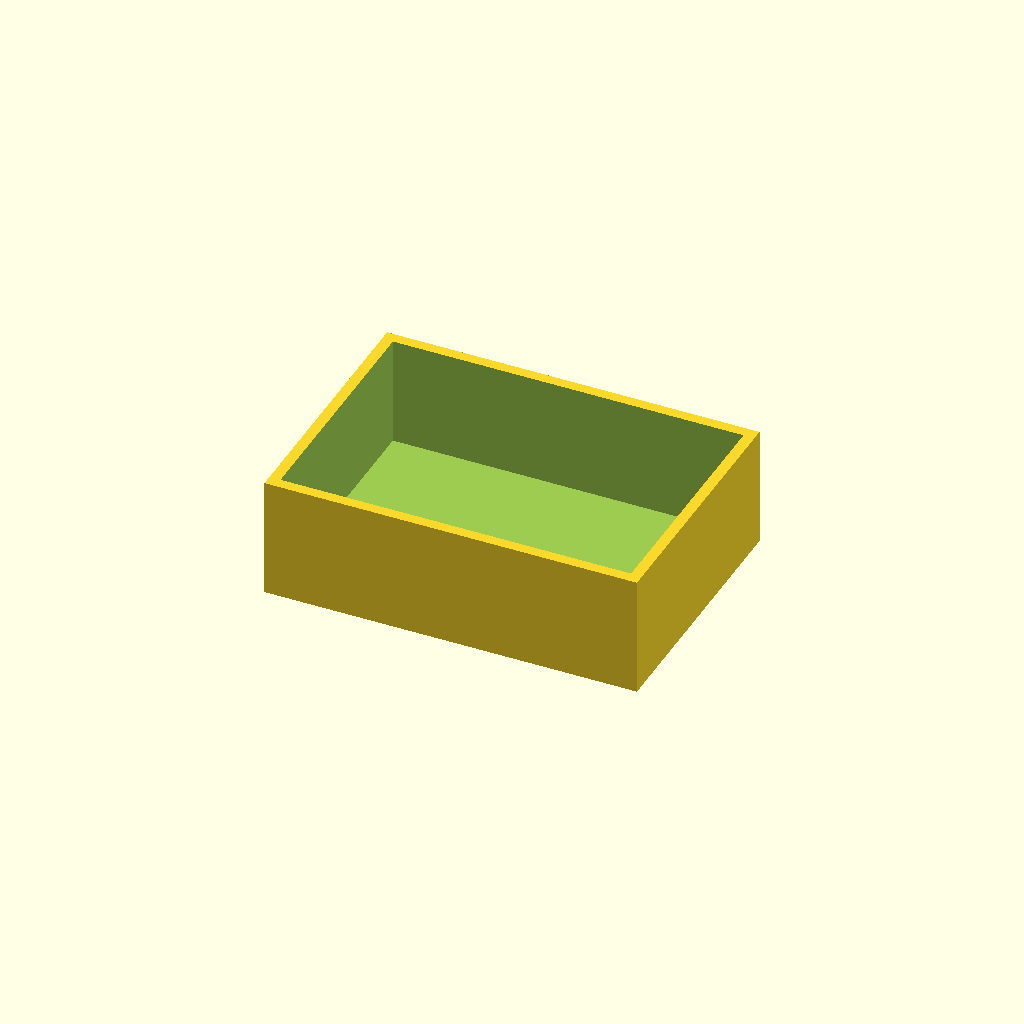
Cell 1: the model at its default parameters.
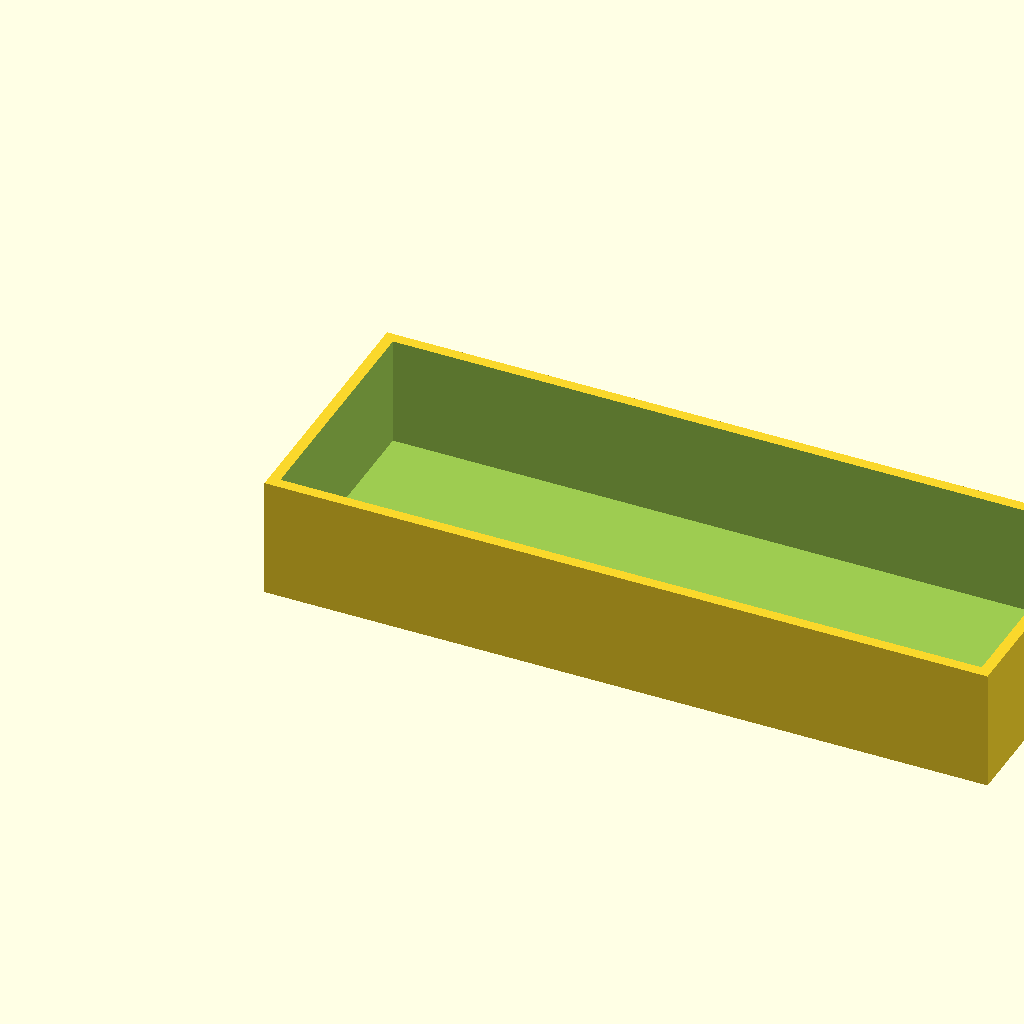
Cell 2: cavity_length = 128 (everything else at default).
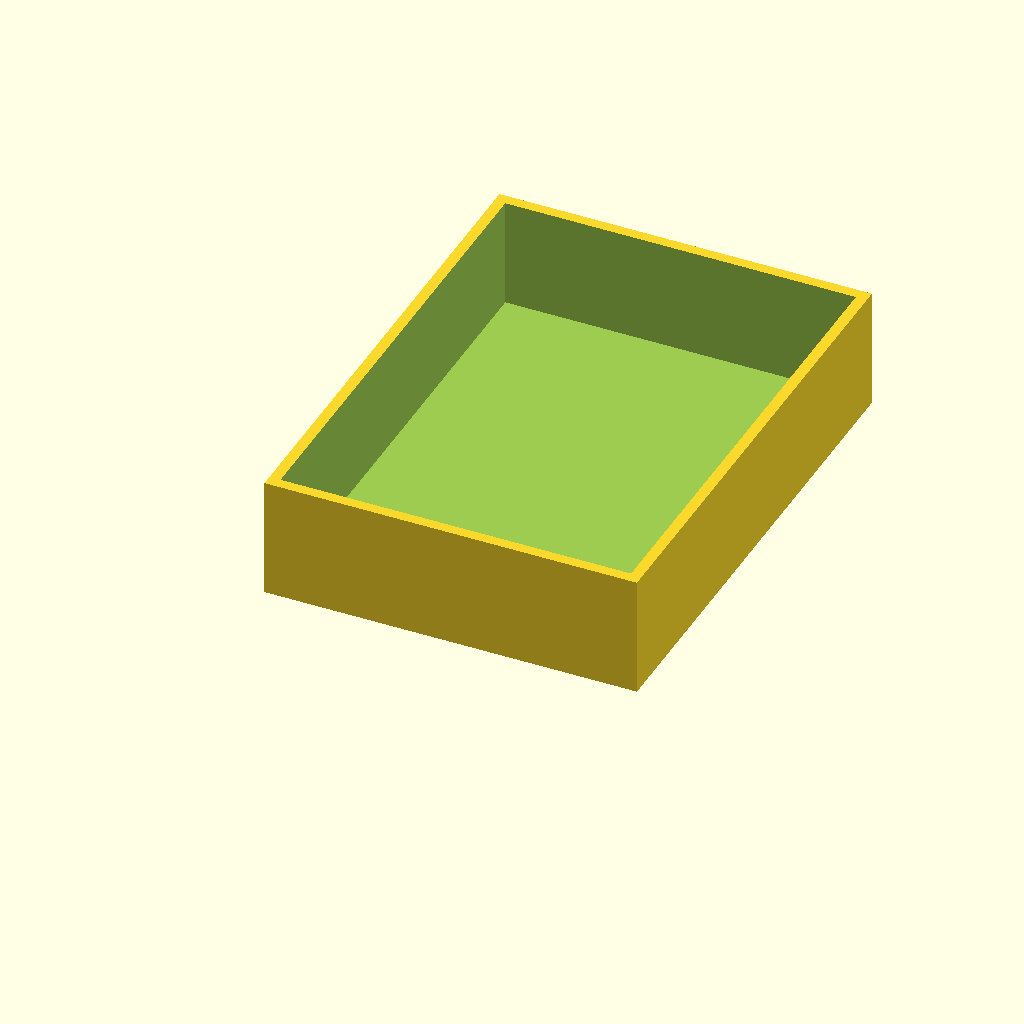
Cell 3: the same model with cavity_width = 88.
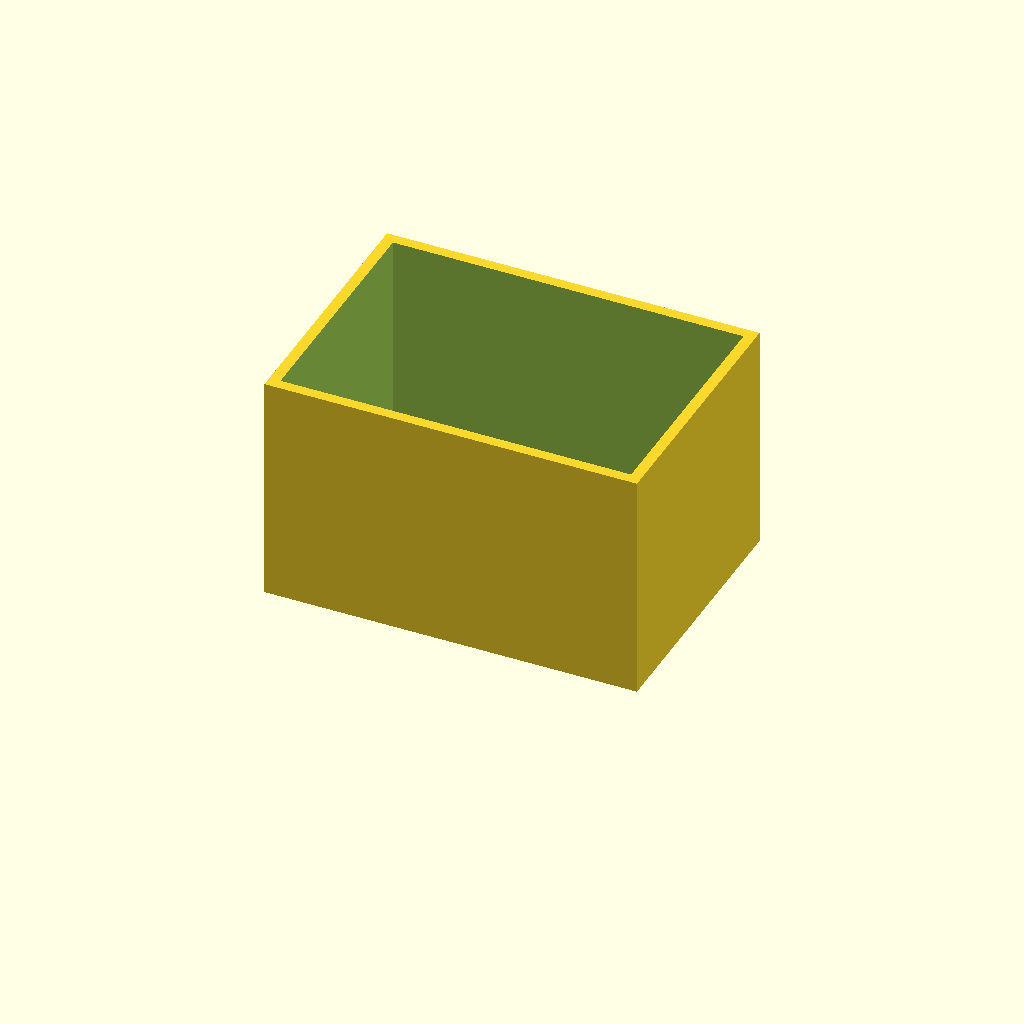
Cell 4: the same model with cavity_height = 40.
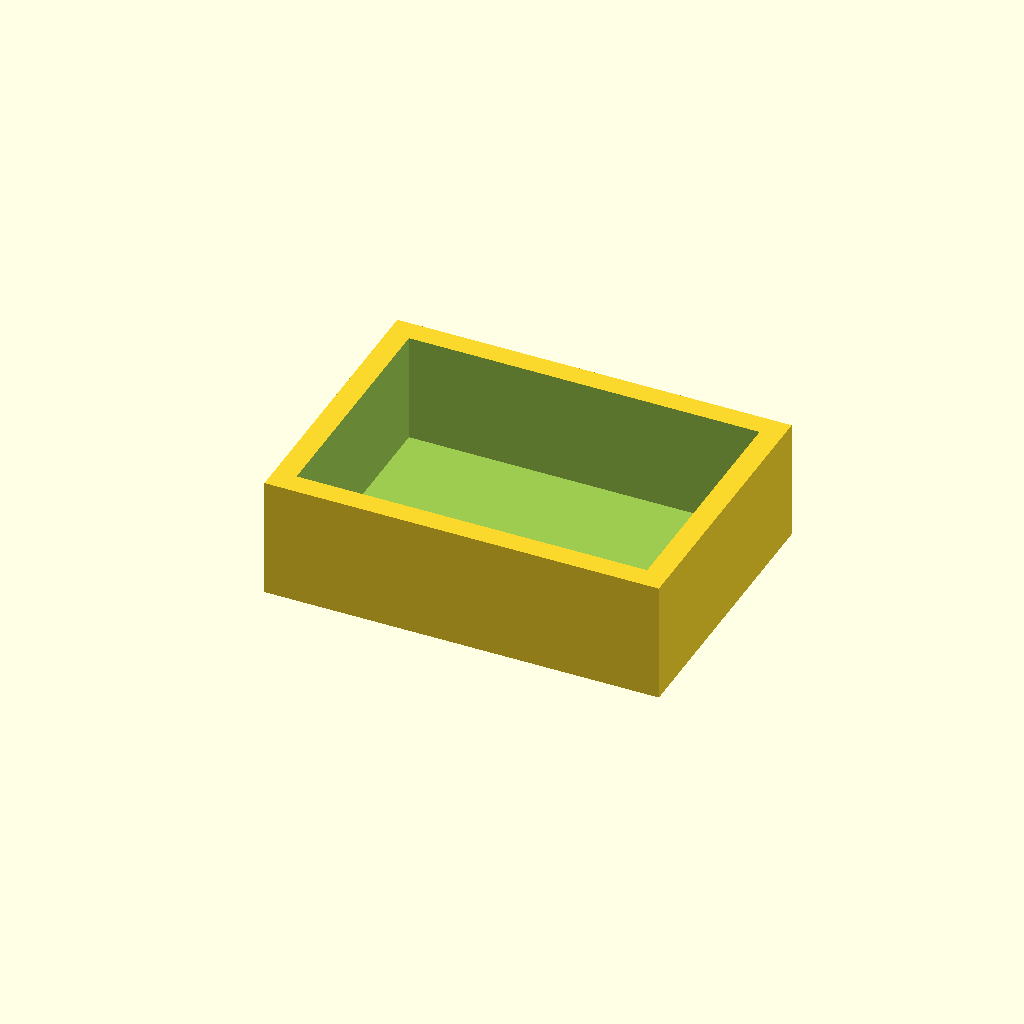
Cell 5: wall = 4 (everything else at default).
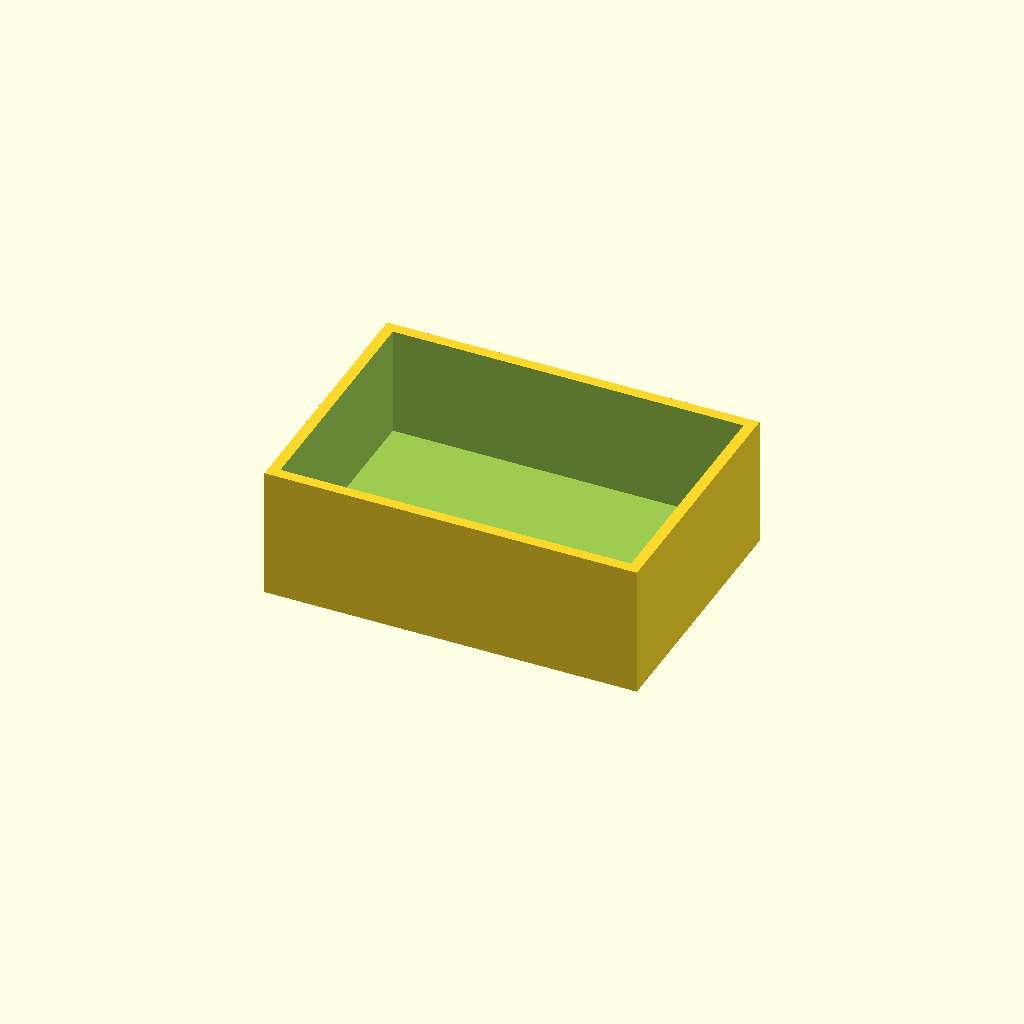
Cell 6: floor_thickness = 4 (everything else at default).
One fixed orthographic camera (rotation 55°, 0°, 25°; colour scheme Cornfield) for every cell.
The OpenSCAD source (skills/manufacturing-ai/assets/starter-models/enclosure.scad):
// Illustrative millimeter geometry. No physical fit or print approval.
part = "box"; // box, lid, mouth_coupon, rim_coupon
cavity_length = 64;
cavity_width = 44;
cavity_height = 20;
wall = 2;
floor_thickness = 2;
lid_thickness = 2;
rim_wall = 2;
rim_depth = 3;
clearance_per_side = 0.30; // experiment; try 0.15, 0.30, 0.45 separately
coupon_height = 6;
epsilon = 0.01;
outer_length = cavity_length + 2*wall;
outer_width = cavity_width + 2*wall;
rim_length = cavity_length - 2*clearance_per_side;
rim_width = cavity_width - 2*clearance_per_side;
assert(part=="box" || part=="lid" || part=="mouth_coupon" || part=="rim_coupon", "Unknown part");
assert(min(cavity_length,cavity_width,cavity_height,wall,floor_thickness,lid_thickness,rim_wall,rim_depth)>0, "Dimensions must be positive");
assert(clearance_per_side>=0 && min(rim_length,rim_width)>2*rim_wall, "Rim must retain an open center");
assert(coupon_height>=rim_depth && coupon_height<=cavity_height, "Coupon must preserve rim engagement");
module ring(length,width,thickness,height) {
    difference() {
        cube([length,width,height]);
        translate([thickness,thickness,-epsilon]) cube([length-2*thickness,width-2*thickness,height+2*epsilon]);
    }
}
module rim() {
    translate([wall+clearance_per_side,wall+clearance_per_side,0])
        ring(rim_length,rim_width,rim_wall,rim_depth);
}
if (part=="box") difference() {
    cube([outer_length,outer_width,cavity_height+floor_thickness]);
    translate([wall,wall,floor_thickness]) cube([cavity_length,cavity_width,cavity_height+epsilon]);
}
if (part=="lid") union() {
    cube([outer_length,outer_width,lid_thickness]);
    translate([0,0,lid_thickness-epsilon]) scale([1,1,(rim_depth+epsilon)/rim_depth]) rim();
}
if (part=="mouth_coupon") ring(outer_length,outer_width,wall,coupon_height);
// Thin perimeter backing preserves fit while omitting the full lid center.
if (part=="rim_coupon") union() {
    ring(outer_length,outer_width,wall+clearance_per_side+rim_wall,lid_thickness);
    translate([0,0,lid_thickness-epsilon]) scale([1,1,(rim_depth+epsilon)/rim_depth]) rim();
}
Parameter table extracted from the source (name, type, default, range or options):
part: string, default "box"
cavity_length: number, default 64
cavity_width: number, default 44
cavity_height: number, default 20
wall: number, default 2
floor_thickness: number, default 2
lid_thickness: number, default 2
rim_wall: number, default 2
rim_depth: number, default 3
clearance_per_side: number, default 0.3
coupon_height: number, default 6
epsilon: number, default 0.01
